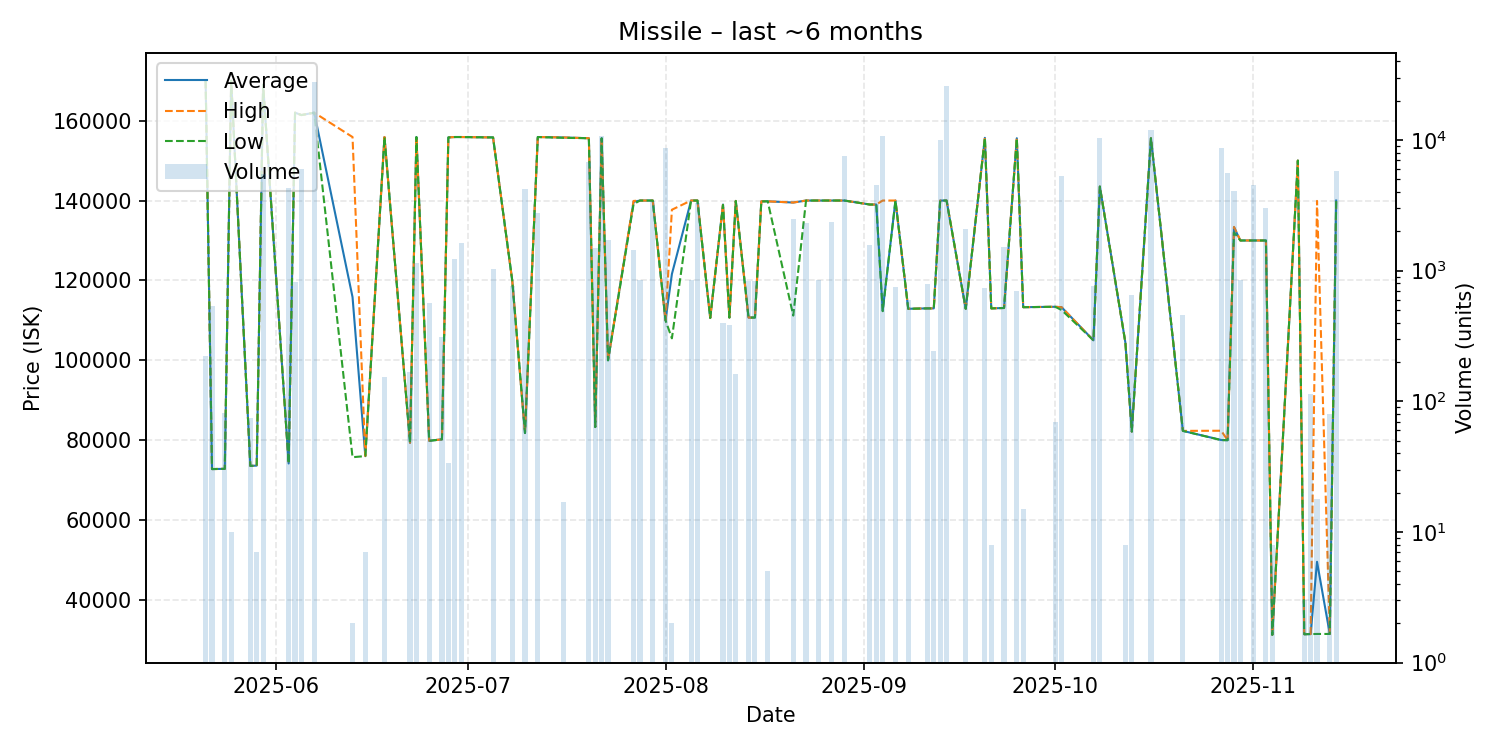

Data behind this chart, as committed beside it:
date, average, highest, lowest, order_count, volume
2025-05-21, 170000, 170000, 170000, 1, 221
2025-05-22, 72770, 72770, 72770, 2, 540
2025-05-24, 72830, 72830, 72830, 1, 82
2025-05-25, 170000, 170000, 170000, 1, 10
2025-05-28, 73560, 73560, 73560, 1, 74
2025-05-29, 73640, 73640, 73640, 1, 7
2025-05-30, 169000, 169000, 169000, 2, 5450
2025-06-03, 74170, 74170, 74170, 6, 4273
2025-06-04, 162000, 162000, 162000, 5, 822
2025-06-05, 161400, 161400, 161400, 8, 5968
2025-06-07, 162000, 162000, 162000, 14, 27784
2025-06-13, 115820, 155900, 75740, 2, 2
2025-06-15, 76020, 76020, 76020, 1, 7
2025-06-18, 155900, 155900, 155900, 3, 153
2025-06-22, 79350, 79350, 79350, 1, 169
2025-06-23, 155900, 155900, 155900, 3, 1147
2025-06-25, 79840, 79840, 79840, 2, 569
2025-06-27, 80220, 80220, 80220, 3, 308
2025-06-28, 155800, 155800, 155800, 2, 34
2025-06-29, 155900, 155900, 155900, 6, 1225
2025-06-30, 155900, 155900, 155900, 2, 1628
2025-07-05, 155800, 155800, 155800, 3, 1030
2025-07-08, 120000, 120000, 120000, 4, 768
2025-07-10, 81790, 81790, 81790, 8, 4185
2025-07-12, 155900, 155900, 155900, 7, 2750
2025-07-16, 155794, 155800, 155700, 2, 17
2025-07-20, 155600, 155600, 155600, 5, 6746
2025-07-21, 83310, 83330, 83280, 10, 1485
2025-07-22, 155600, 155600, 155600, 12, 10760
2025-07-23, 100000, 100000, 100000, 4, 1729
2025-07-27, 139700, 139900, 139100, 8, 1431
2025-07-28, 140000, 140000, 140000, 2, 847
2025-07-30, 140000, 140000, 140000, 5, 3400
2025-08-01, 110000, 110000, 110000, 4, 8730
2025-08-02, 121600, 137700, 105500, 2, 2
2025-08-05, 140000, 140000, 140000, 2, 850
2025-08-06, 140000, 140000, 140000, 1, 3300
2025-08-08, 110600, 110600, 110600, 1, 1
2025-08-10, 139000, 139100, 138900, 4, 400
2025-08-11, 110700, 110700, 110700, 2, 384
2025-08-12, 139900, 139900, 139900, 1, 162
2025-08-14, 110700, 110700, 110700, 2, 838
2025-08-15, 110700, 110700, 110700, 1, 835
2025-08-16, 139800, 139800, 139800, 1, 1
2025-08-17, 139800, 139800, 139800, 1, 5
2025-08-21, 139500, 139500, 111200, 7, 2503
2025-08-23, 140000, 140000, 140000, 4, 2325
2025-08-25, 140000, 140000, 140000, 1, 850
2025-08-27, 140000, 140000, 140000, 3, 2340
2025-08-29, 140000, 140000, 140000, 4, 7498
2025-09-02, 139000, 139000, 139000, 3, 1560
2025-09-03, 139000, 139000, 139000, 4, 4522
2025-09-04, 112400, 140000, 112300, 4, 10808
2025-09-06, 140000, 140000, 140000, 1, 750
2025-09-08, 112900, 112900, 112900, 2, 600
2025-09-11, 113000, 113000, 113000, 2, 796
2025-09-12, 113000, 113000, 113000, 1, 242
2025-09-13, 140000, 140000, 140000, 1, 10000
2025-09-14, 140000, 140000, 140000, 4, 25880
2025-09-17, 112900, 112900, 112900, 4, 2091
... 26 more rows
